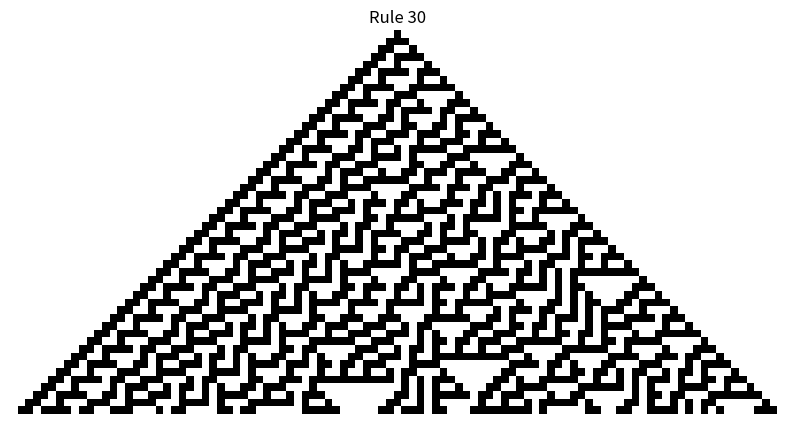

Write the Python code that produced this figure.
import numpy as np
import matplotlib.pyplot as plt

def rule_30(current_gen):
    """Aplica a regra 30 a uma geração atual."""
    next_gen = np.zeros_like(current_gen)
    for i in range(1, len(current_gen) - 1):
        left, center, right = current_gen[i - 1], current_gen[i], current_gen[i + 1]
        # Determinar o estado da próxima célula com base na regra 30
        next_gen[i] = 1 if (left == 1 and center == 0 and right == 0) or \
                          (left == 0 and center == 1 and right == 1) or \
                          (left == 0 and center == 1 and right == 0) or \
                          (left == 0 and center == 0 and right == 1) else 0
    return next_gen

def generate_rule_30(steps, size):
    """Gera uma matriz com as gerações da Rule 30."""
    grid = np.zeros((steps, size), dtype=int)
    grid[0, size // 2] = 1  # Ponto inicial no centro
    for step in range(1, steps):
        grid[step] = rule_30(grid[step - 1])
    return grid

def visualize_rule_30(grid):
    """Visualiza o autômato celular."""
    plt.figure(figsize=(10, 10))
    plt.imshow(grid, cmap="binary", interpolation="nearest")
    plt.title("Rule 30")
    plt.axis("off")
    plt.show()

# Configuração
steps = 50  # Número de gerações
size = 101  # Tamanho da linha

# Gerar e visualizar
grid = generate_rule_30(steps, size)
visualize_rule_30(grid)
